Run: headless pygame with SDL's dummy video driver; simulated clock (each Clock.tick advances the game by its frame time, no real sleeping); random seed 0; keys injected as events and as key.get_pressed() state; no mouse input.
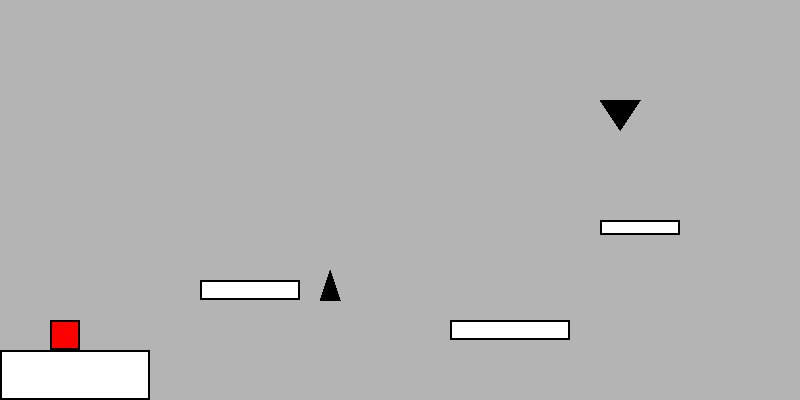
Frame 1 of 4 · flips 1–60 · no input
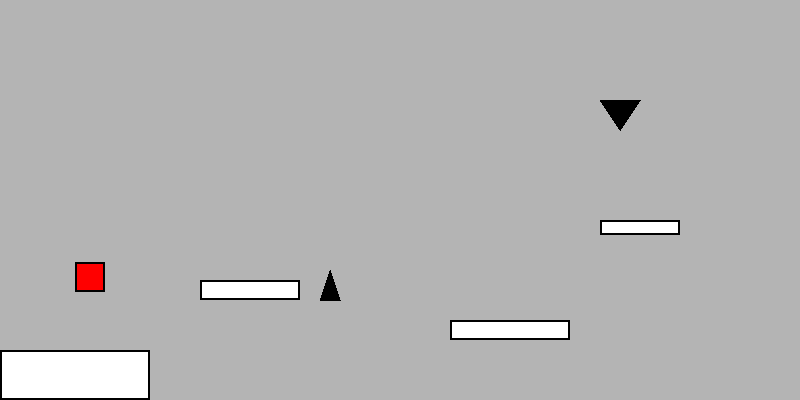
Frame 2 of 4 · flips 61–180 · tapped SPACE, RETURN · held RIGHT (→), D
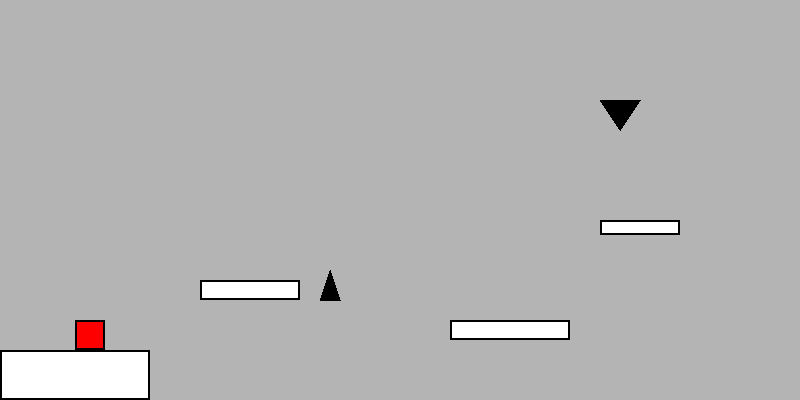
Frame 3 of 4 · flips 181–300 · held DOWN (↓), S
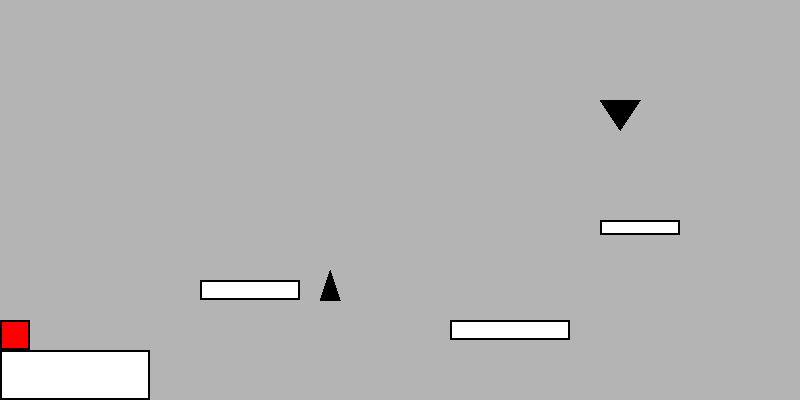
Frame 4 of 4 · flips 301–420 · held LEFT (←), A, UP (↑), W

The pygame program that drew these frames:

import pygame
import sys

# --- Configuration ---
WIDTH, HEIGHT = 800, 400
FPS = 60
GRAVITY = 0.8
JUMP_STRENGTH = -15
SPEED = 5

# Colors
WHITE = (255, 255, 255)
GRAY  = (180, 180, 180)
RED   = (255, 0, 0)
BLACK = (0, 0, 0)

pygame.init()
screen = pygame.display.set_mode((WIDTH, HEIGHT))
clock = pygame.time.Clock()

# --- Objects ---
player = pygame.Rect(50, 250, 30, 30)
player_vel_y = 0
on_ground = False

# Platforms (x, y, width, height)
platforms = [
    pygame.Rect(0, 350, 150, 50),     # Starting block
    pygame.Rect(200, 280, 100, 20),   # Floating platform
    pygame.Rect(450, 320, 120, 20),   # Lower middle
    pygame.Rect(600, 220, 80, 15),    # High right
]

# Hazards (Spikes) - Represented as triangles
# Format: (Point1, Point2, Point3)
spikes = [
    [(320, 300), (340, 300), (330, 270)], # Simple floor spike
    [(600, 100), (640, 100), (620, 130)]  # Ceiling spike
]

def reset_player():
    global player_vel_y
    player.x, player.y = 50, 250
    player_vel_y = 0

# --- Main Loop ---
while True:
    screen.fill(GRAY)
    
    for event in pygame.event.get():
        if event.type == pygame.QUIT:
            pygame.quit()
            sys.exit()
        
        if event.type == pygame.KEYDOWN:
            if event.key == pygame.K_SPACE and on_ground:
                player_vel_y = JUMP_STRENGTH
                on_ground = False

    # Movement: Check which keys are currently held down
    keys = pygame.key.get_pressed()
    if keys[pygame.K_LEFT] and player.left > 0:  # Move left + boundary check
        player.x -= SPEED
    if keys[pygame.K_RIGHT] and player.right < WIDTH:  # Move right + boundary check
        player.x += SPEED

    # Physics: Gravity
    previous_bottom = player.bottom
    player_vel_y += GRAVITY
    player.y += player_vel_y

    # Collision: Platforms
    # Only land if the player was above the platform, so hitting its side
    # doesn't teleport them on top. The 1px offset keeps on_ground steady
    # while standing still.
    on_ground = False
    for plat in platforms:
        if player_vel_y >= 0 and previous_bottom <= plat.top and player.move(0, 1).colliderect(plat):
            player.bottom = plat.top
            player_vel_y = 0
            on_ground = True

    # Collision: Spikes (Simplistic point-in-rect check)
    for spike in spikes:
        spike_rect = pygame.draw.polygon(screen, BLACK, spike)
        if player.colliderect(spike_rect):
            reset_player()

    # Draw Platforms
    for plat in platforms:
        pygame.draw.rect(screen, WHITE, plat)
        pygame.draw.rect(screen, BLACK, plat, 2) # Outline

    # Draw Player
    pygame.draw.rect(screen, RED, player)
    pygame.draw.rect(screen, BLACK, player, 2)

    # Screen Wrap/Fall off
    if player.y > HEIGHT:
        reset_player()

    pygame.display.flip()
    clock.tick(FPS)
